Dataset: recortes (GitHub, Dxnn017/fruit-detector-pricer). Classes: apple red 1, banana 1, cantaloupe 2, cocos 1, granadilla 1, kiwi 1, maracuja 1, peach 2, pear forelle 1, pineapple mini 1.

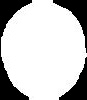
Label: peach 2

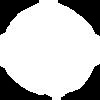
Label: kiwi 1

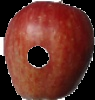
Label: apple red 1

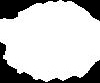
Label: pineapple mini 1

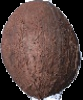
Label: cocos 1

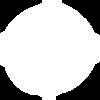
Label: pear forelle 1
